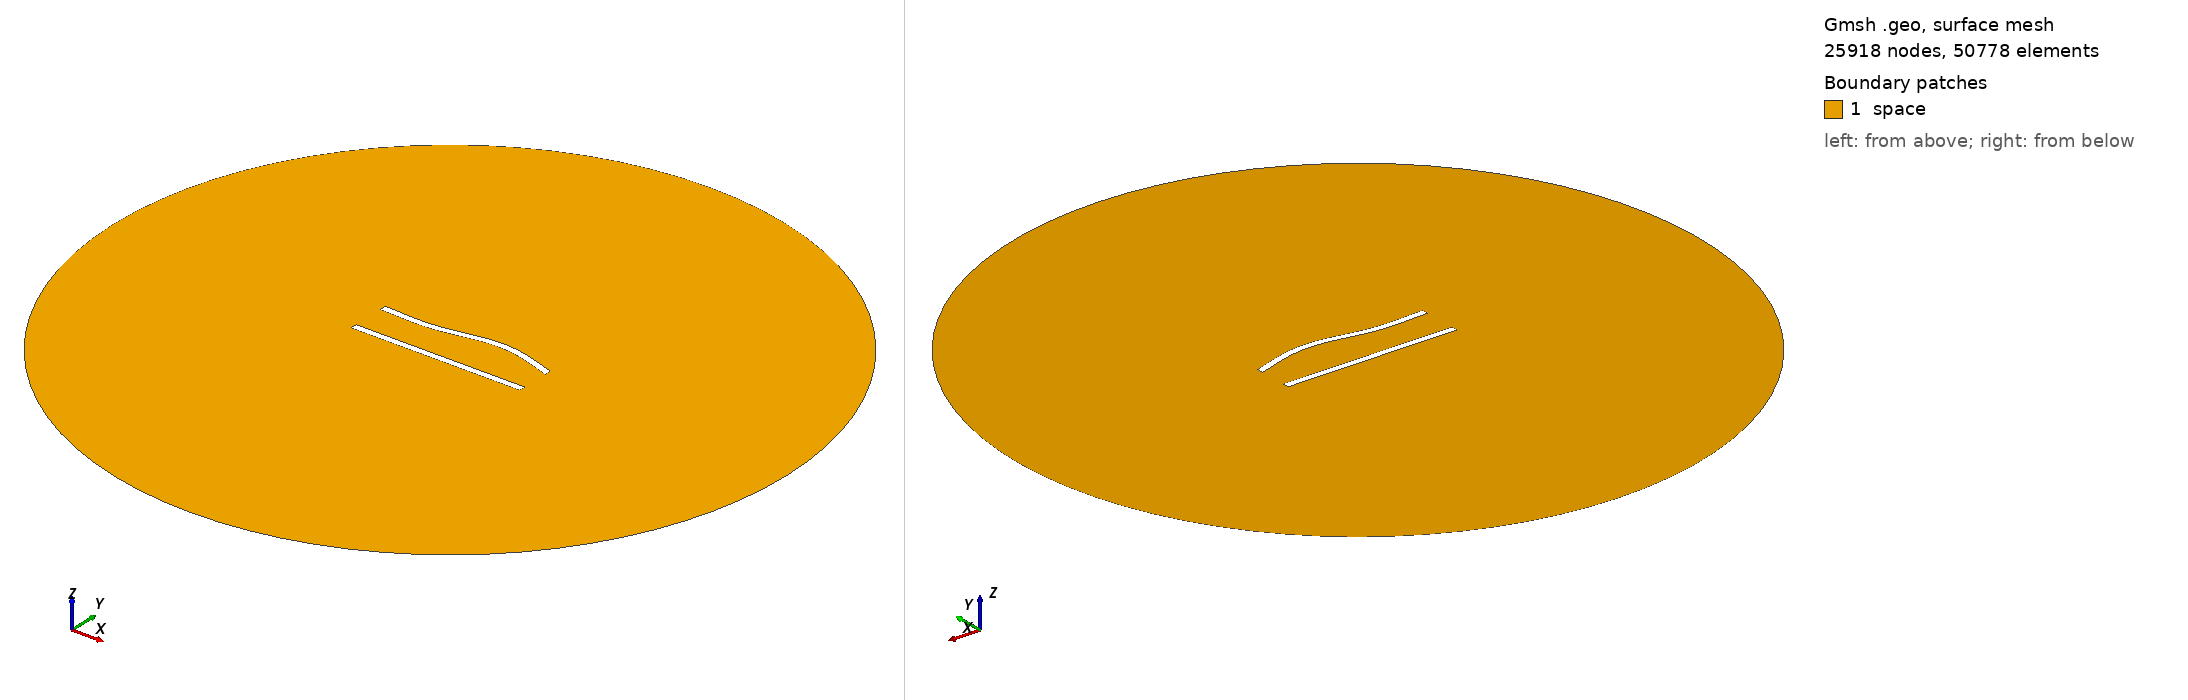

Gmsh geometry script, surface-meshed: 25918 nodes, 50778 surface elements. Boundary patches (legend numbers): 1 space. Left view from above one corner, right view from below the opposite corner. Legend entries are the model's physical surfaces. The drawing asked Gmsh for element sizes between 1% and 20% of the model's largest extent; the script's own settings can give other sizes.

=== 155.geo (drawn) ===
//---------------------------------------
// Geometry kernel
//---------------------------------------

SetFactory("OpenCASCADE");



//---------------------------------------
// Parameters of the geometry
//---------------------------------------

// Overetch of the upper plate
overetch = 0.0;

// Distance between the plates
distance = 22.5;

// Discretization over the x axis (for the deformation)
nx = 50; 

// Length of the plate
L = 100 - overetch; 

// Number of modes
n = 4; 

// 1st mode coefficient
coeff(1) = 1.5;
beta(1) = 0.596864 * 3.1415926535 / L;

// 2nd mode coefficient
coeff(2) = 1.5;
beta(2) = 1.49418 * 3.1415926535 / L;

// 3rd mode coefficient
coeff(3) = -1.5;
beta(3) = 2.50025 * 3.1415926535 / L;

// 4th mode coefficient
coeff(4) = 0.0;
beta(4) = 3.49999 * 3.1415926535 / L;



//---------------------------------------
// Upper plate (deformed rectangle)
//---------------------------------------

// Coordiantes of the upper plate
xmin = -50;
xmax = 50 - overetch;

// Height of the upper plate
yheight = 4 - 2 * overetch;

// Indexes of the points
UpperID[] = {};
LowerID[] = {};
LeftID[] = {};
RightID[] = {};

// Point index
p = 1;

// Horizontal edges
For i In {1:nx}
    x = xmin + (i-1)*(xmax - xmin)/(nx-1);

    y_bottom = distance / 2 + overetch;
    For j In {1:n}
        C = (Cosh(beta(j)*L) + Cos(beta(j)*L)) / (Sinh(beta(j)*L) + Sin(beta(j)*L));
        y_bottom  = y_bottom + coeff(j) * (Cosh(beta(j)*(x+50)) - Cos(beta(j)*(x+50)) - C * (Sinh(beta(j)*(x+50)) - Sin(beta(j)*(x+50))));
    EndFor

    y_top = y_bottom + yheight;

    Point(p) = {x, y_top, 0, 1.0};
    UpperID[i] = p;
    p = p + 1;

    Point(p) = {x, y_bottom, 0, 1.0};
    LowerID[i] = p;
    p = p + 1;
EndFor

// Create point lists
UpperPts[] = {}; LowerPts[] = {};
For i In {1:nx}
  UpperPts[] += {UpperID[i]};
  LowerPts[] += {LowerID[i]};
EndFor

// Build splines
Spline(1) = {UpperPts[]};
Spline(2) = {LowerPts[]};
Line(3) = {LowerPts[nx-1], UpperPts[nx-1]};
Line(4) = {LowerPts[0], UpperPts[0]};

// Build the plane surface
Curve Loop(1) = {2, 3, -1, -4};
Plane Surface(1) = {1};



//---------------------------------------
// Lower plate (rectangle)
//---------------------------------------

// Vertices
Point(1001) = {-50, -distance/2, 0, 1.0};
Point(1002) = { 50, -distance/2, 0, 1.0};
Point(1003) = { 50,  -distance/2 + 4, 0, 1.0};
Point(1004) = {-50,  -distance/2 + 4, 0, 1.0};

// Edges
Line(5) = {1001, 1002};
Line(6) = {1002, 1003};
Line(7) = {1003, 1004};
Line(8) = {1004, 1001};

// Plane surface
Line Loop(2) = {5, 6, 7, 8};
Plane Surface(2) = {2}; 



//---------------------------------------
// Outer (fictious) boundary
//---------------------------------------

// Points
Point(1005) = {0, 0, 0};       // Center
Point(1006) = {200, 0, 0};     // Start point
Point(1007) = {0, 200, 0};     // 90 degrees
Point(1008) = {-200, 0, 0};    // 180 degrees
Point(1009) = {0, -200, 0};    // 270 degrees

// Circle arcs (each needs start, center, end)
Circle(9) = {1006, 1005, 1007};
Circle(10) = {1007, 1005, 1008};
Circle(11) = {1008, 1005, 1009};
Circle(12) = {1009, 1005, 1006};

// Plane surface for the entire domain
Curve Loop(3) = {9, 10, 11, 12};
Surface(3) = {3};

// Subtract the plates from the whole domain to obtain the actual domain where we want to solve the equations
BooleanDifference{ Surface{3}; Delete; }{ Surface{1}; Surface{2}; Delete; }




//---------------------------------------
// Transfinite Lines/Curves
//---------------------------------------

// Set the number of points on the boundaries
r = 6;
d = 0.15;

// Plates
Transfinite Curve {1} = 50*r/4 Using Progression 1;
Transfinite Line {2} = 50*r Using Progression 1;
Transfinite Curve {3, 4} = 2*r Using Progression 1+d;
Transfinite Line {5} = 50*r/4 Using Progression 1;
Transfinite Line {7} = 50*r Using Progression 1;
Transfinite Line {6} = 2*r Using Progression 1-d;
Transfinite Line {8} = 2*r Using Progression 1+d;

// Outer boundary
Transfinite Line {9, 10, 11, 12} = 20 Using Progression 1;



//---------------------------------------
// Physical groups
//---------------------------------------                

// Physical curves (boundaries)
Physical Line("force_segment", 10) = {2};
Physical Line("upper_plate", 11) = {1, 3, 4};
Physical Line("lower_plate", 12) = {5, 6, 7, 8};
Physical Line("boundary", 20) = {9, 10, 11, 12};

// Physical Surfaces
Physical Surface("space", 30) = {3};



//---------------------------------------
// 6. Generate the Mesh
//---------------------------------------

// 2D mesh generation
Mesh 2;
